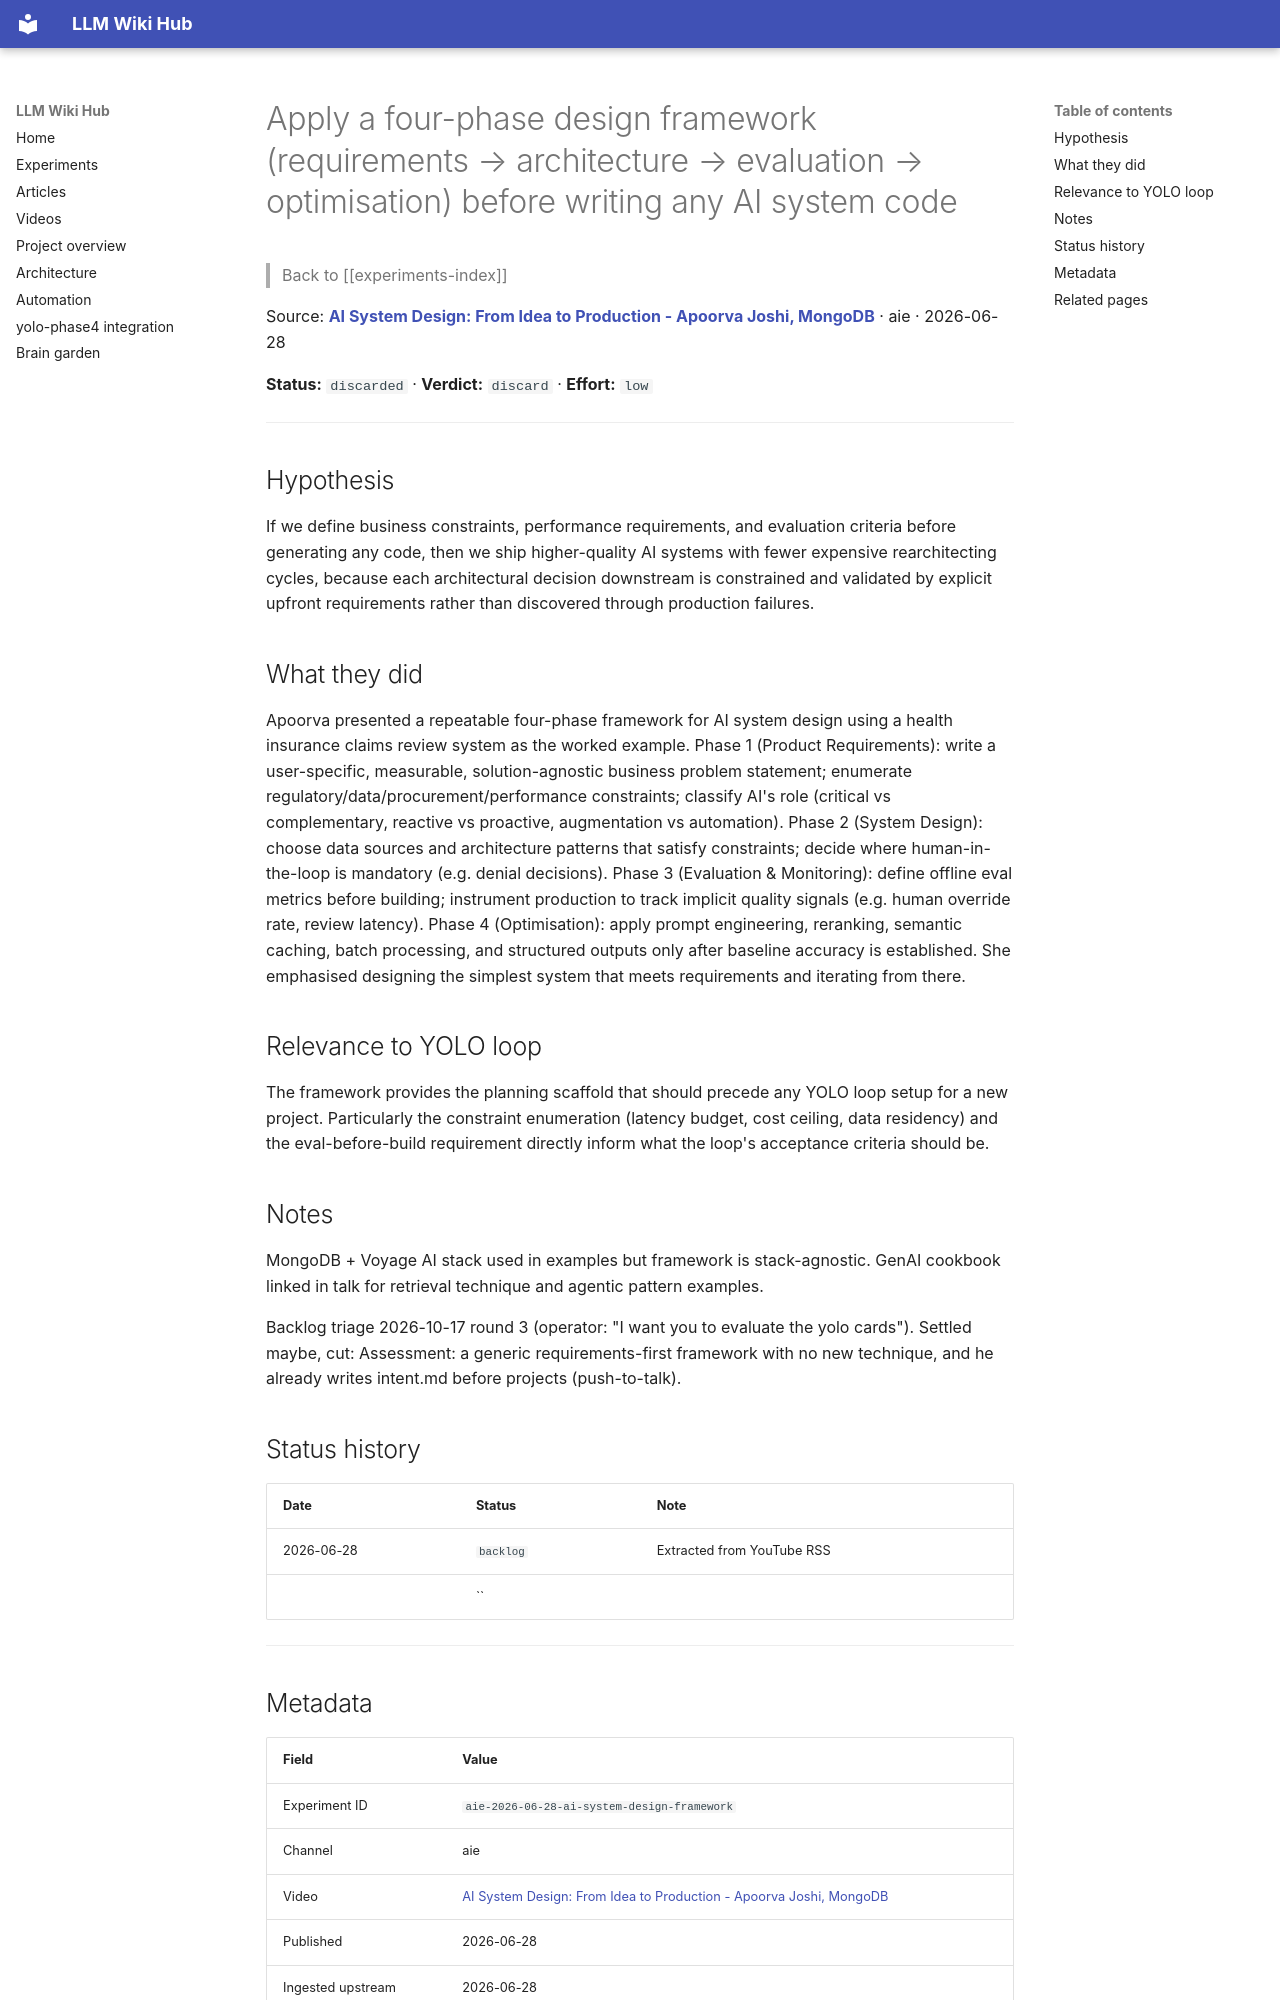

repository: Anguijm/llm-wiki-hub · page: experiments/aie-2026-06-28-ai-system-design-framework/index.html · generator: mkdocs

# Apply a four-phase design framework (requirements → architecture → evaluation → optimisation) before writing any AI system code

> Back to [[experiments-index]]

Source: **[AI System Design: From Idea to Production - Apoorva Joshi, MongoDB](https://www.youtube.com/watch?v=T0HhO4YtTfE)** · aie · 2026-06-28

**Status:** `discarded` · **Verdict:** `discard` · **Effort:** `low`

---

## Hypothesis

If we define business constraints, performance requirements, and evaluation criteria before generating any code, then we ship higher-quality AI systems with fewer expensive rearchitecting cycles, because each architectural decision downstream is constrained and validated by explicit upfront requirements rather than discovered through production failures.

## What they did

Apoorva presented a repeatable four-phase framework for AI system design using a health insurance claims review system as the worked example. Phase 1 (Product Requirements): write a user-specific, measurable, solution-agnostic business problem statement; enumerate regulatory/data/procurement/performance constraints; classify AI's role (critical vs complementary, reactive vs proactive, augmentation vs automation). Phase 2 (System Design): choose data sources and architecture patterns that satisfy constraints; decide where human-in-the-loop is mandatory (e.g. denial decisions). Phase 3 (Evaluation & Monitoring): define offline eval metrics before building; instrument production to track implicit quality signals (e.g. human override rate, review latency). Phase 4 (Optimisation): apply prompt engineering, reranking, semantic caching, batch processing, and structured outputs only after baseline accuracy is established. She emphasised designing the simplest system that meets requirements and iterating from there.

## Relevance to YOLO loop

The framework provides the planning scaffold that should precede any YOLO loop setup for a new project. Particularly the constraint enumeration (latency budget, cost ceiling, data residency) and the eval-before-build requirement directly inform what the loop's acceptance criteria should be.

## Notes

MongoDB + Voyage AI stack used in examples but framework is stack-agnostic. GenAI cookbook linked in talk for retrieval technique and agentic pattern examples.

Backlog triage 2026-10-17 round 3 (operator: "I want you to evaluate the yolo cards"). Settled maybe, cut: Assessment: a generic requirements-first framework with no new technique, and he already writes intent.md before projects (push-to-talk).

## Status history

| Date | Status | Note |
|---|---|---|
| 2026-06-28 | `backlog` | Extracted from YouTube RSS |
|  | `` |  |

---
